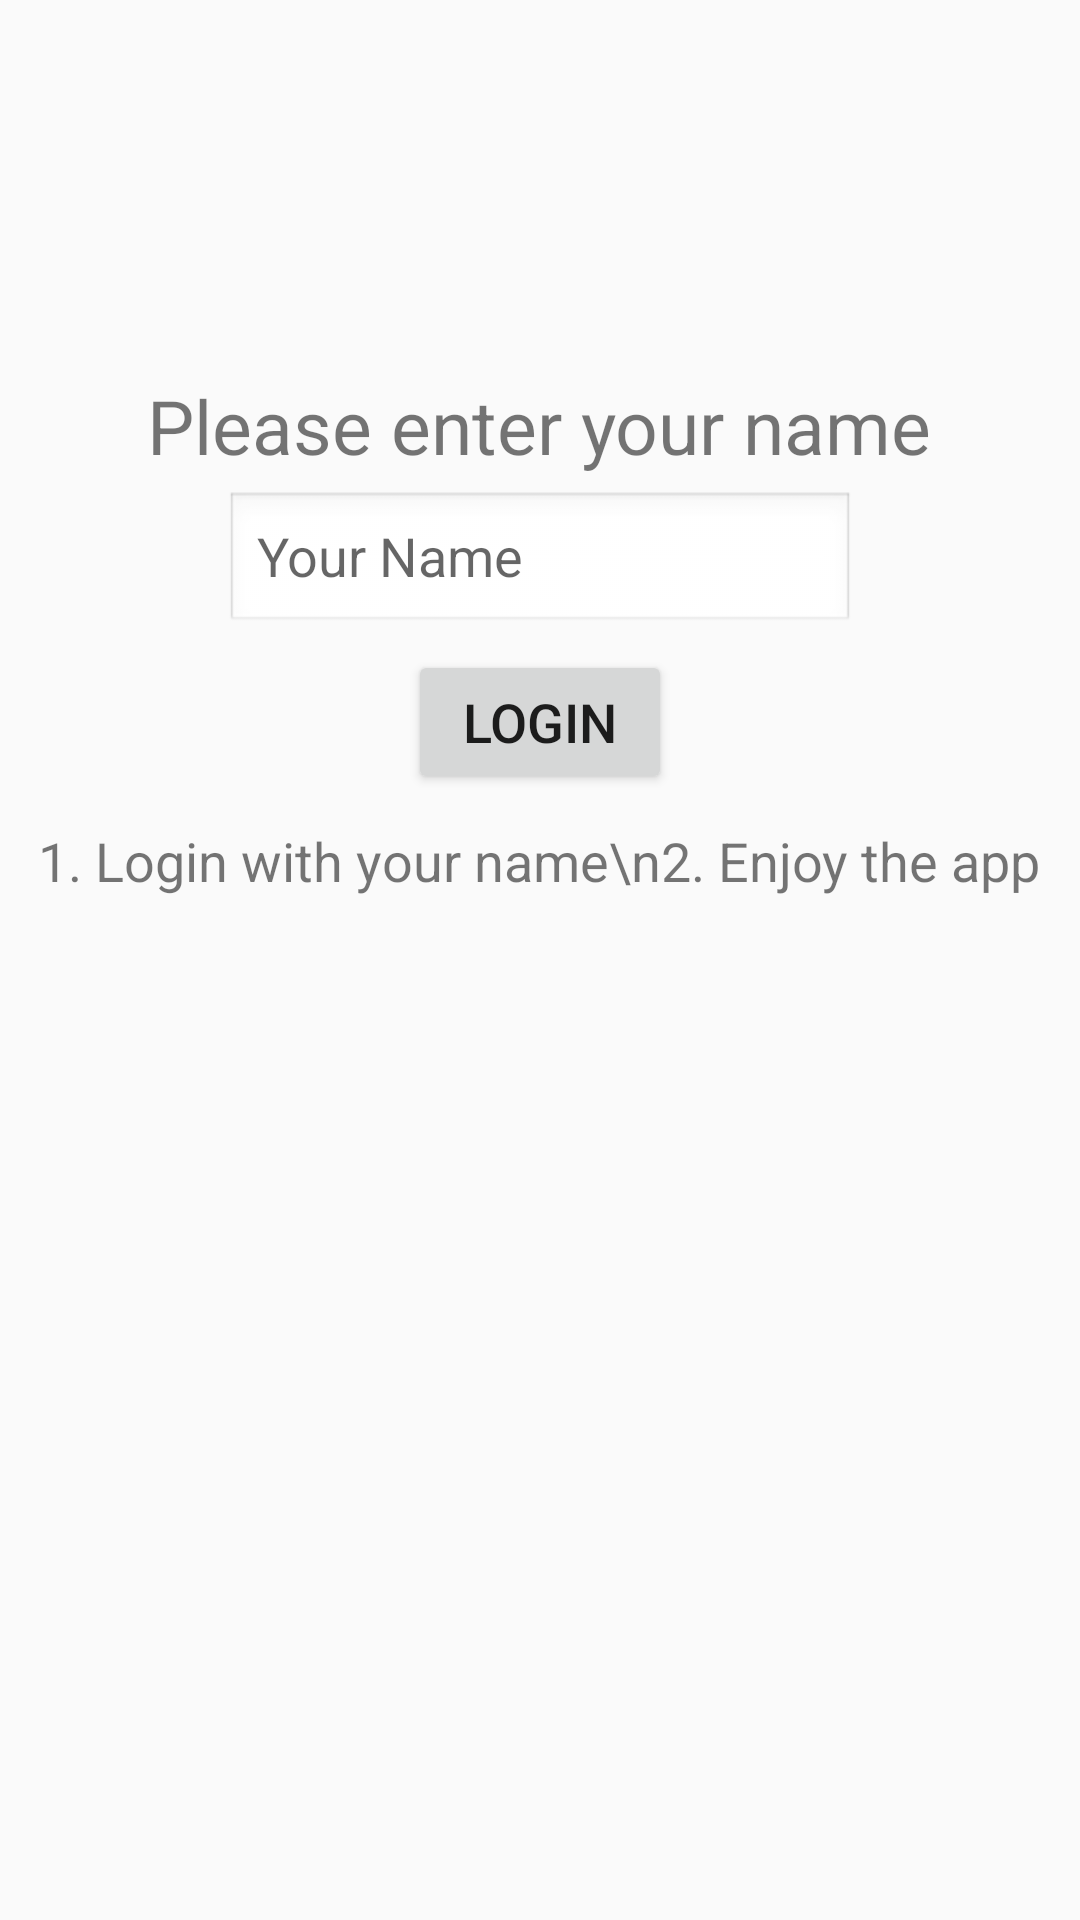

This screen was rendered from an Android layout file. Write that file and the resources it references.
<!-- AndroidManifest.xml: application theme AppTheme -->
<!-- res/layout/activity_login.xml -->
<?xml version="1.0" encoding="utf-8"?>
<LinearLayout xmlns:android="http://schemas.android.com/apk/res/android"
    xmlns:app="http://schemas.android.com/apk/res-auto"
    android:orientation="vertical" android:layout_width="match_parent"
    android:layout_height="match_parent"
    android:weightSum="1">

    <ImageView
        android:layout_width="126dp"
        android:layout_height="75dp"
        app:srcCompat="@drawable/zappos"
        android:id="@+id/imageView2"
        android:layout_gravity="center_horizontal"
        android:layout_marginBottom="25dp"
        android:layout_marginTop="15dp" />

    <TextView
        android:text="Please enter your name"
        android:layout_width="wrap_content"
        android:layout_height="wrap_content"
        android:layout_centerHorizontal="true"
        android:layout_gravity="center"
        android:id="@+id/textView"
        android:textSize="25dp"
        android:layout_marginTop="10dp" />

    <EditText
        android:layout_width="wrap_content"
        android:layout_height="wrap_content"
        android:inputType="textPersonName"
        android:layout_gravity="center"
        android:hint="Your Name"
        android:ems="10"
        android:background="@android:drawable/edit_text"
        android:id="@+id/UserName"
        android:layout_marginTop="5dp" />

    <Button
        android:id="@+id/RegisterButton"
        android:layout_width="wrap_content"
        android:layout_height="wrap_content"
        android:layout_gravity="center"
        android:layout_marginTop="5dp"
        android:text="Login"
        android:textSize="18dp" />

    <TextView
        android:text="1. Login with your name\n2. Enjoy the app"
        android:layout_width="wrap_content"
        android:layout_height="wrap_content"
        android:layout_gravity="center"
        android:gravity="left"
        android:layout_margin="10dp"
        android:id="@+id/textView2"
        android:textSize="18dp"/>


</LinearLayout>
<!-- resources referenced by this layout -->
<resources>
  <style name="AppTheme" parent="Theme.AppCompat.Light.DarkActionBar">
          
          <item name="colorPrimary">@color/colorPrimary</item>
          <item name="colorPrimaryDark">@color/colorPrimaryDark</item>
          <item name="colorAccent">@color/colorAccent</item>
      </style>
  <color name="colorPrimary">#65c3ba</color>
  <color name="colorPrimaryDark">#009688</color>
  <color name="colorAccent">#ff9100</color>
</resources>
